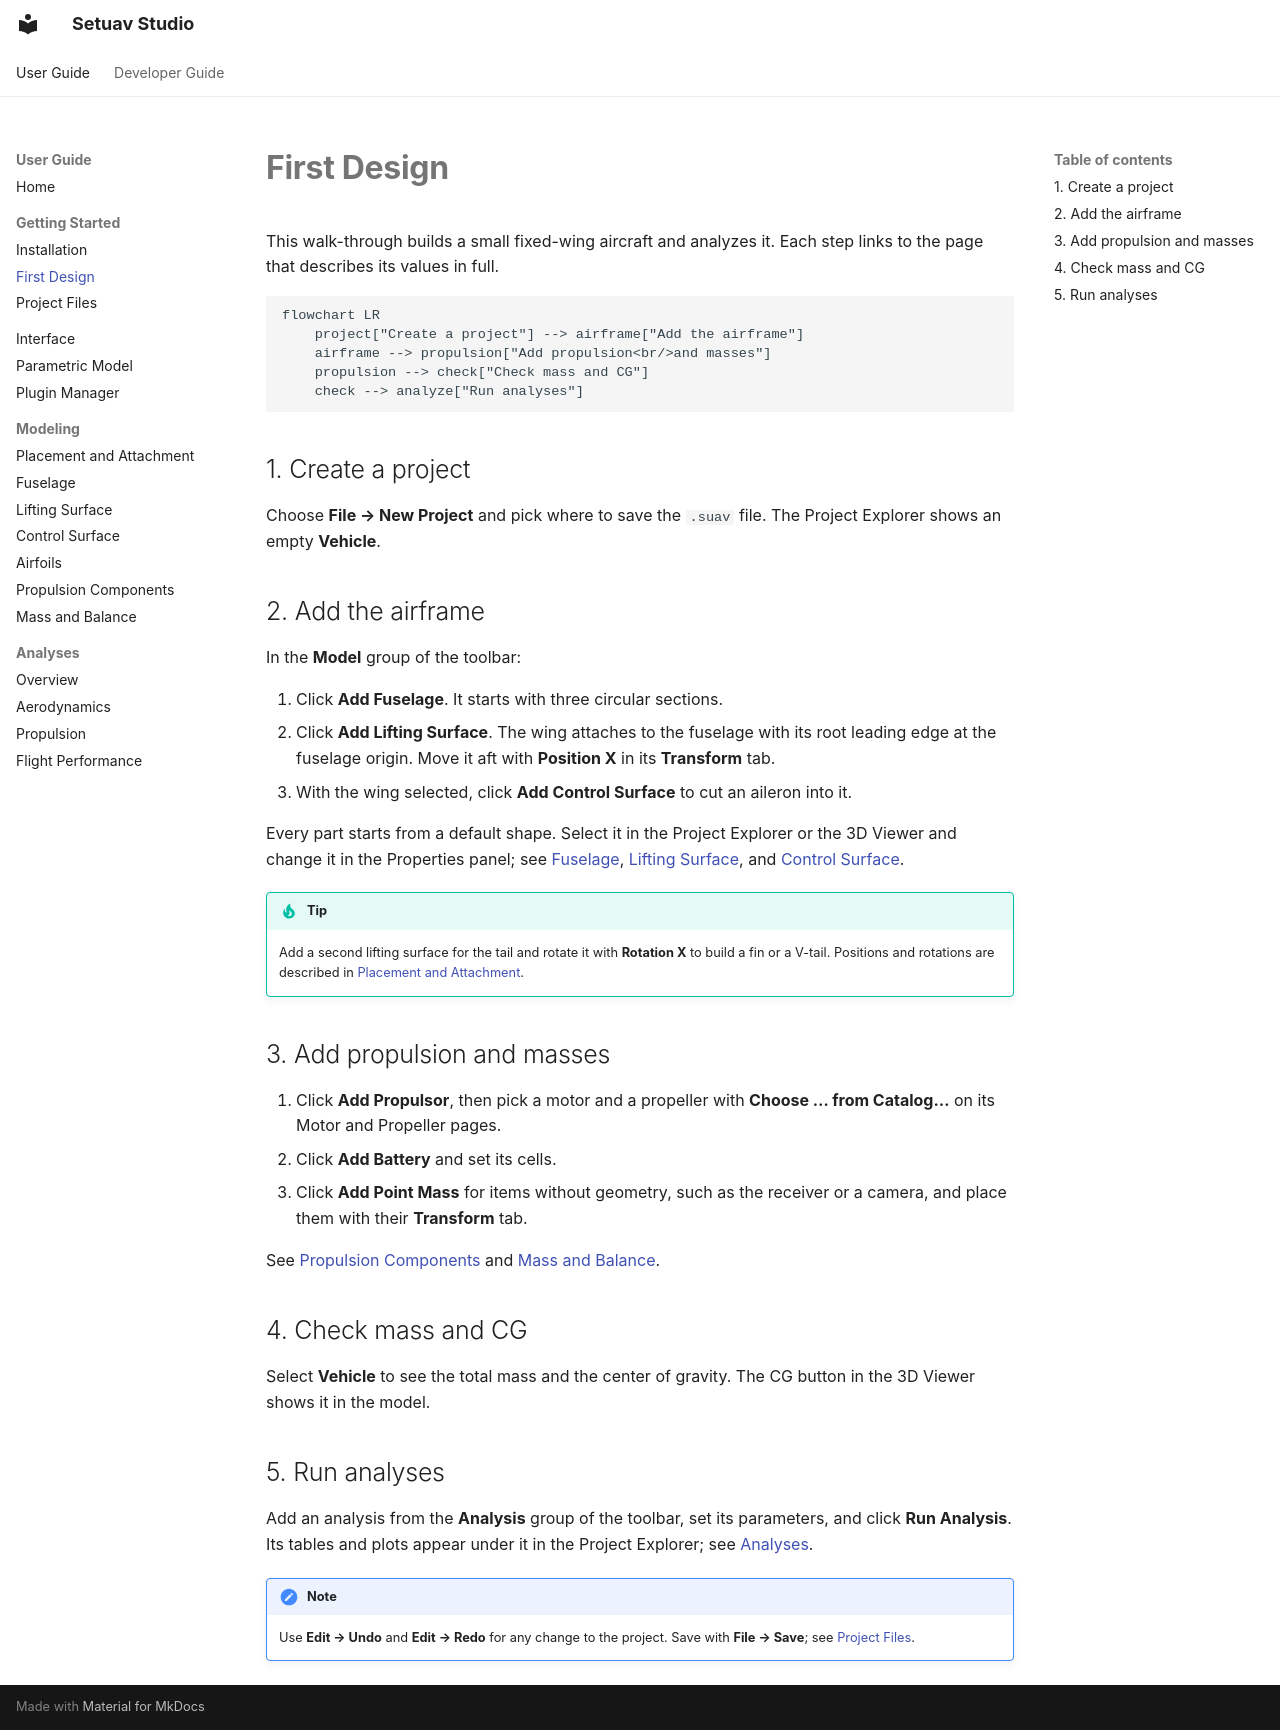

repository: Setuav/Studio · page: getting-started/first-design/index.html · generator: mkdocs

# First Design

This walk-through builds a small fixed-wing aircraft and analyzes it. Each
step links to the page that describes its values in full.

```mermaid
flowchart LR
    project["Create a project"] --> airframe["Add the airframe"]
    airframe --> propulsion["Add propulsion<br/>and masses"]
    propulsion --> check["Check mass and CG"]
    check --> analyze["Run analyses"]
```

## 1. Create a project

Choose **File → New Project** and pick where to save the `.suav` file. The
Project Explorer shows an empty **Vehicle**.

## 2. Add the airframe

In the **Model** group of the toolbar:

1. Click **Add Fuselage**. It starts with three circular sections.
2. Click **Add Lifting Surface**. The wing attaches to the fuselage with its
   root leading edge at the fuselage origin. Move it aft with **Position X** in
   its **Transform** tab.
3. With the wing selected, click **Add Control Surface** to cut an aileron
   into it.

Every part starts from a default shape. Select it in the Project Explorer or
the 3D Viewer and change it in the Properties panel; see
[Fuselage](../modeling/fuselage.md), [Lifting Surface](../modeling/lifting-surface.md),
and [Control Surface](../modeling/control-surface.md).

!!! tip
    Add a second lifting surface for the tail and rotate it with **Rotation X**
    to build a fin or a V-tail. Positions and rotations are described in
    [Placement and Attachment](../modeling/placement.md).

## 3. Add propulsion and masses

1. Click **Add Propulsor**, then pick a motor and a propeller with **Choose …
   from Catalog…** on its Motor and Propeller pages.
2. Click **Add Battery** and set its cells.
3. Click **Add Point Mass** for items without geometry, such as the receiver
   or a camera, and place them with their **Transform** tab.

See [Propulsion Components](../modeling/propulsion-components.md) and
[Mass and Balance](../modeling/mass-balance.md).

## 4. Check mass and CG

Select **Vehicle** to see the total mass and the center of gravity. The CG
button in the 3D Viewer shows it in the model.

## 5. Run analyses

Add an analysis from the **Analysis** group of the toolbar, set its parameters,
and click **Run Analysis**. Its tables and plots appear under it in the Project
Explorer; see [Analyses](../analyses/index.md).

!!! note
    Use **Edit → Undo** and **Edit → Redo** for any change to the project.
    Save with **File → Save**; see [Project Files](project-files.md).
